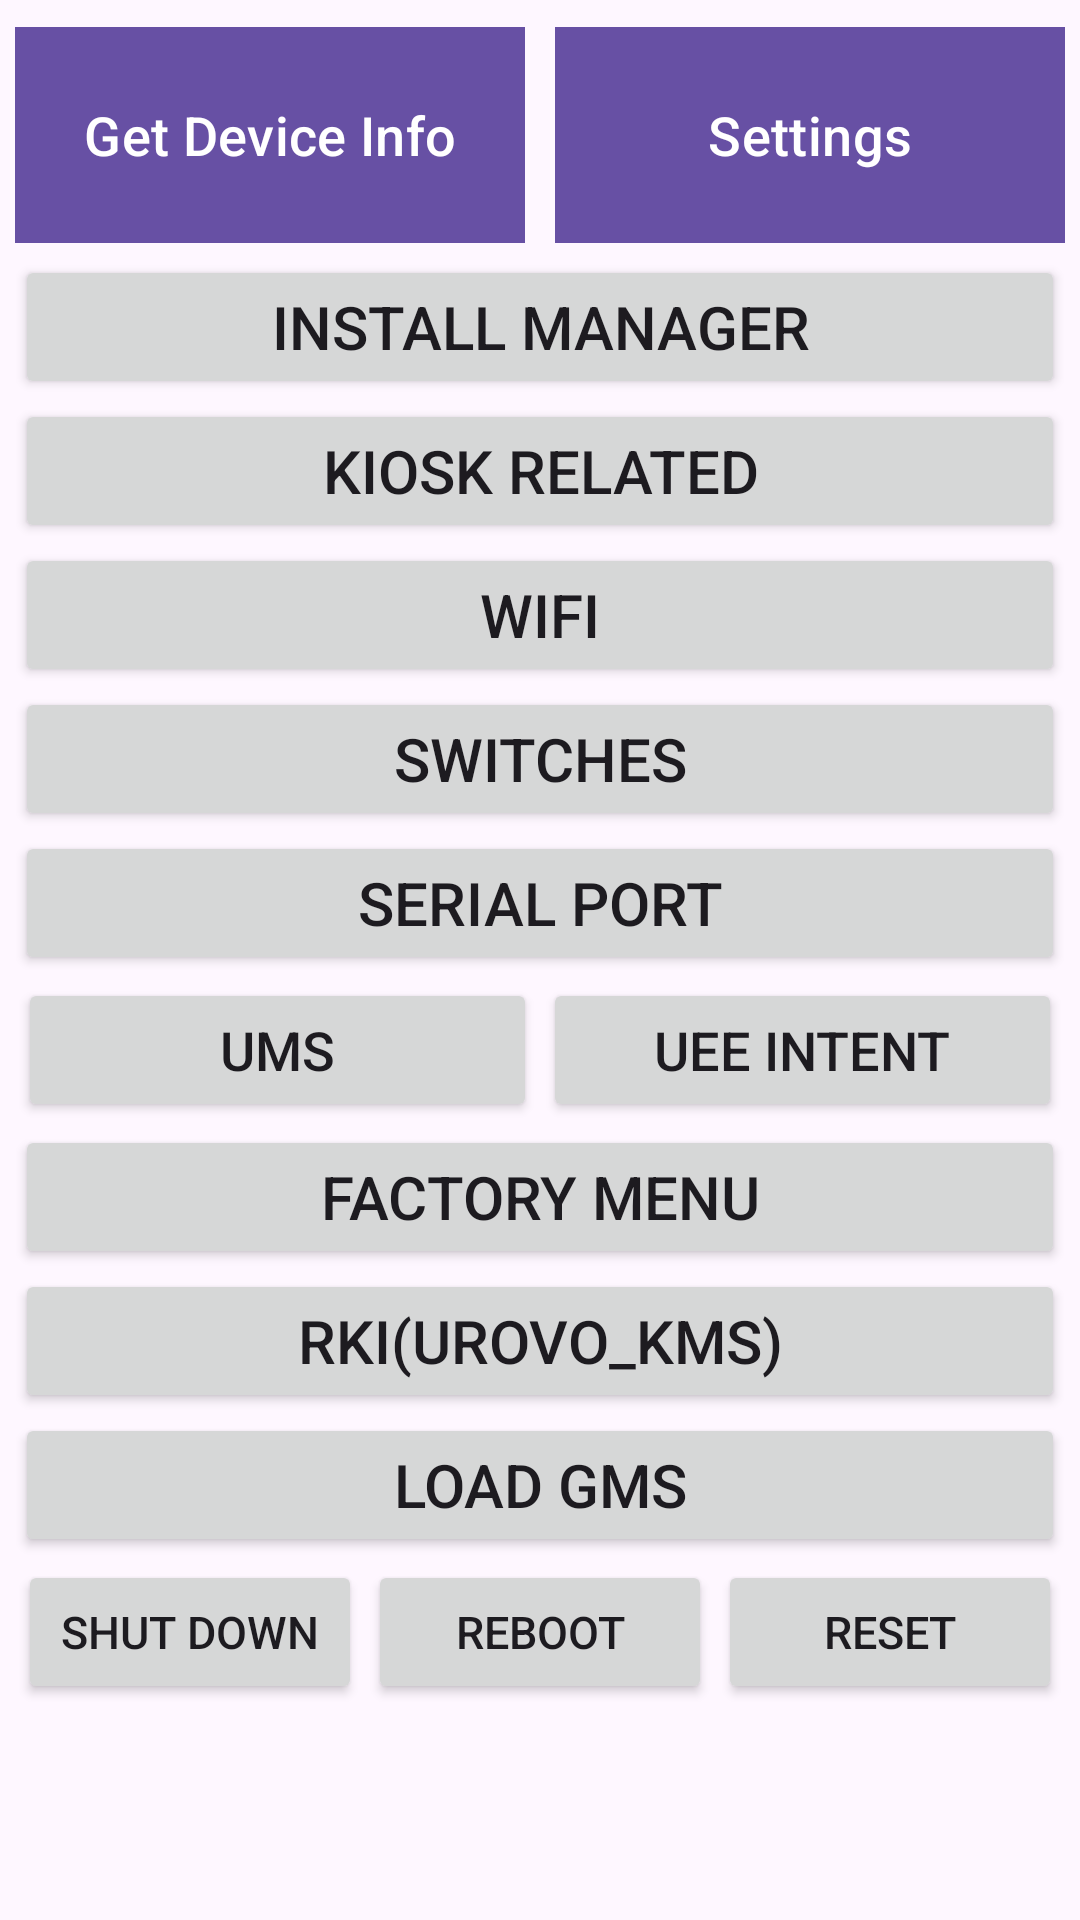

Produce the Android XML layout that renders to this screen, including the resource entries it uses.
<!-- AndroidManifest.xml: application theme Theme.POSGeneralSDKDemo -->
<!-- res/layout/activity_others.xml -->
<?xml version="1.0" encoding="utf-8"?>
<LinearLayout xmlns:android="http://schemas.android.com/apk/res/android"
    xmlns:app="http://schemas.android.com/apk/res-auto"
    xmlns:tools="http://schemas.android.com/tools"
    android:id="@+id/main"
    android:layout_width="match_parent"
    android:layout_height="match_parent"
    android:orientation="vertical">

    <ScrollView
        android:layout_width="match_parent"
        android:layout_height="match_parent">

        <LinearLayout
            android:layout_width="match_parent"
            android:layout_height="wrap_content"
            android:layout_margin="5dp"
            android:orientation="vertical">

            <LinearLayout
                android:layout_width="match_parent"
                android:layout_height="wrap_content"
                android:orientation="horizontal">

                <com.google.android.material.button.MaterialButton
                    android:id="@+id/btnGetDeviceInfo"
                    android:layout_width="0dp"
                    android:layout_height="80dp"
                    android:layout_weight="1"
                    android:text="Get Device Info"
                    android:textSize="18sp"
                    app:cornerRadius="0dp"
                    android:padding="0dp"/>

                <View
                    android:layout_width="10dp"
                    android:layout_height="match_parent"/>

                <com.google.android.material.button.MaterialButton
                    android:id="@+id/btnOtherSettings"
                    android:layout_width="0dp"
                    android:layout_height="80dp"
                    android:layout_weight="1"
                    android:text="Settings"
                    android:textSize="18sp"
                    app:cornerRadius="0dp"
                    android:padding="0dp"/>

            </LinearLayout>

            <Button
                android:id="@+id/btnInstallManager"
                android:layout_width="match_parent"
                android:layout_height="wrap_content"
                android:text="Install Manager"
                android:textSize="20sp"
                android:padding="0dp"/>

            <Button
                android:id="@+id/btnKioskRelated"
                android:layout_width="match_parent"
                android:layout_height="wrap_content"
                android:text="Kiosk Related"
                android:textSize="20sp"
                android:padding="0dp"/>

            <Button
                android:id="@+id/btnWifi"
                android:layout_width="match_parent"
                android:layout_height="wrap_content"
                android:text="WiFi"
                android:textSize="20sp"
                android:padding="0dp"/>

            <Button
                android:id="@+id/btnSwitches"
                android:layout_width="match_parent"
                android:layout_height="wrap_content"
                android:text="Switches"
                android:textSize="20sp"
                android:padding="0dp"/>

            <Button
                android:id="@+id/btnNewSerialPort"
                android:layout_width="match_parent"
                android:layout_height="wrap_content"
                android:text="Serial Port"
                android:textSize="20sp"
                android:padding="0dp"/>

            <LinearLayout
                android:layout_width="match_parent"
                android:layout_height="wrap_content"
                android:orientation="horizontal">

                <Button
                    android:id="@+id/btnUms"
                    android:layout_width="0dp"
                    android:layout_height="wrap_content"
                    android:layout_weight="1"
                    android:text="UMS"
                    android:textSize="18sp"
                    android:layout_margin="1dp"
                    android:padding="0dp"/>

                <Button
                    android:id="@+id/btnUeeIntent"
                    android:layout_width="0dp"
                    android:layout_height="wrap_content"
                    android:layout_weight="1"
                    android:text="UEE Intent"
                    android:textSize="18sp"
                    android:layout_margin="1dp"
                    android:padding="0dp"/>

            </LinearLayout>

            <Button
                android:id="@+id/btnFactoryMenu"
                android:layout_width="match_parent"
                android:layout_height="wrap_content"
                android:text="Factory Menu"
                android:textSize="20sp"
                android:padding="0dp"/>

            <Button
                android:id="@+id/btnRki"
                android:layout_width="match_parent"
                android:layout_height="wrap_content"
                android:text="RKI(UROVO_KMS)"
                android:textSize="20sp"
                android:padding="0dp"/>

            <Button
                android:id="@+id/btnLoadGMS"
                android:layout_width="match_parent"
                android:layout_height="wrap_content"
                android:text="Load GMS"
                android:textSize="20sp"
                android:padding="0dp"/>

            <LinearLayout
                android:layout_width="match_parent"
                android:layout_height="wrap_content"
                android:orientation="horizontal">

                <Button
                    android:id="@+id/btnShutDown"
                    android:layout_width="0dp"
                    android:layout_height="wrap_content"
                    android:layout_weight="1"
                    android:text="Shut Down"
                    android:textSize="15sp"
                    android:layout_margin="1dp"
                    android:padding="0dp"/>

                <Button
                    android:id="@+id/btnReboot"
                    android:layout_width="0dp"
                    android:layout_height="wrap_content"
                    android:layout_weight="1"
                    android:text="Reboot"
                    android:textSize="15sp"
                    android:layout_margin="1dp"
                    android:padding="0dp"/>

                <Button
                    android:id="@+id/btnReset"
                    android:layout_width="0dp"
                    android:layout_height="wrap_content"
                    android:layout_weight="1"
                    android:text="Reset"
                    android:textSize="15sp"
                    android:layout_margin="1dp"
                    android:padding="0dp"/>

            </LinearLayout>

        </LinearLayout>



    </ScrollView>


</LinearLayout>
<!-- resources referenced by this layout -->
<resources>
  <style name="Theme.POSGeneralSDKDemo" parent="Base.Theme.POSGeneralSDKDemo" />
  <style name="Base.Theme.POSGeneralSDKDemo" parent="Theme.Material3.DayNight.NoActionBar">
          
          
      </style>
</resources>
